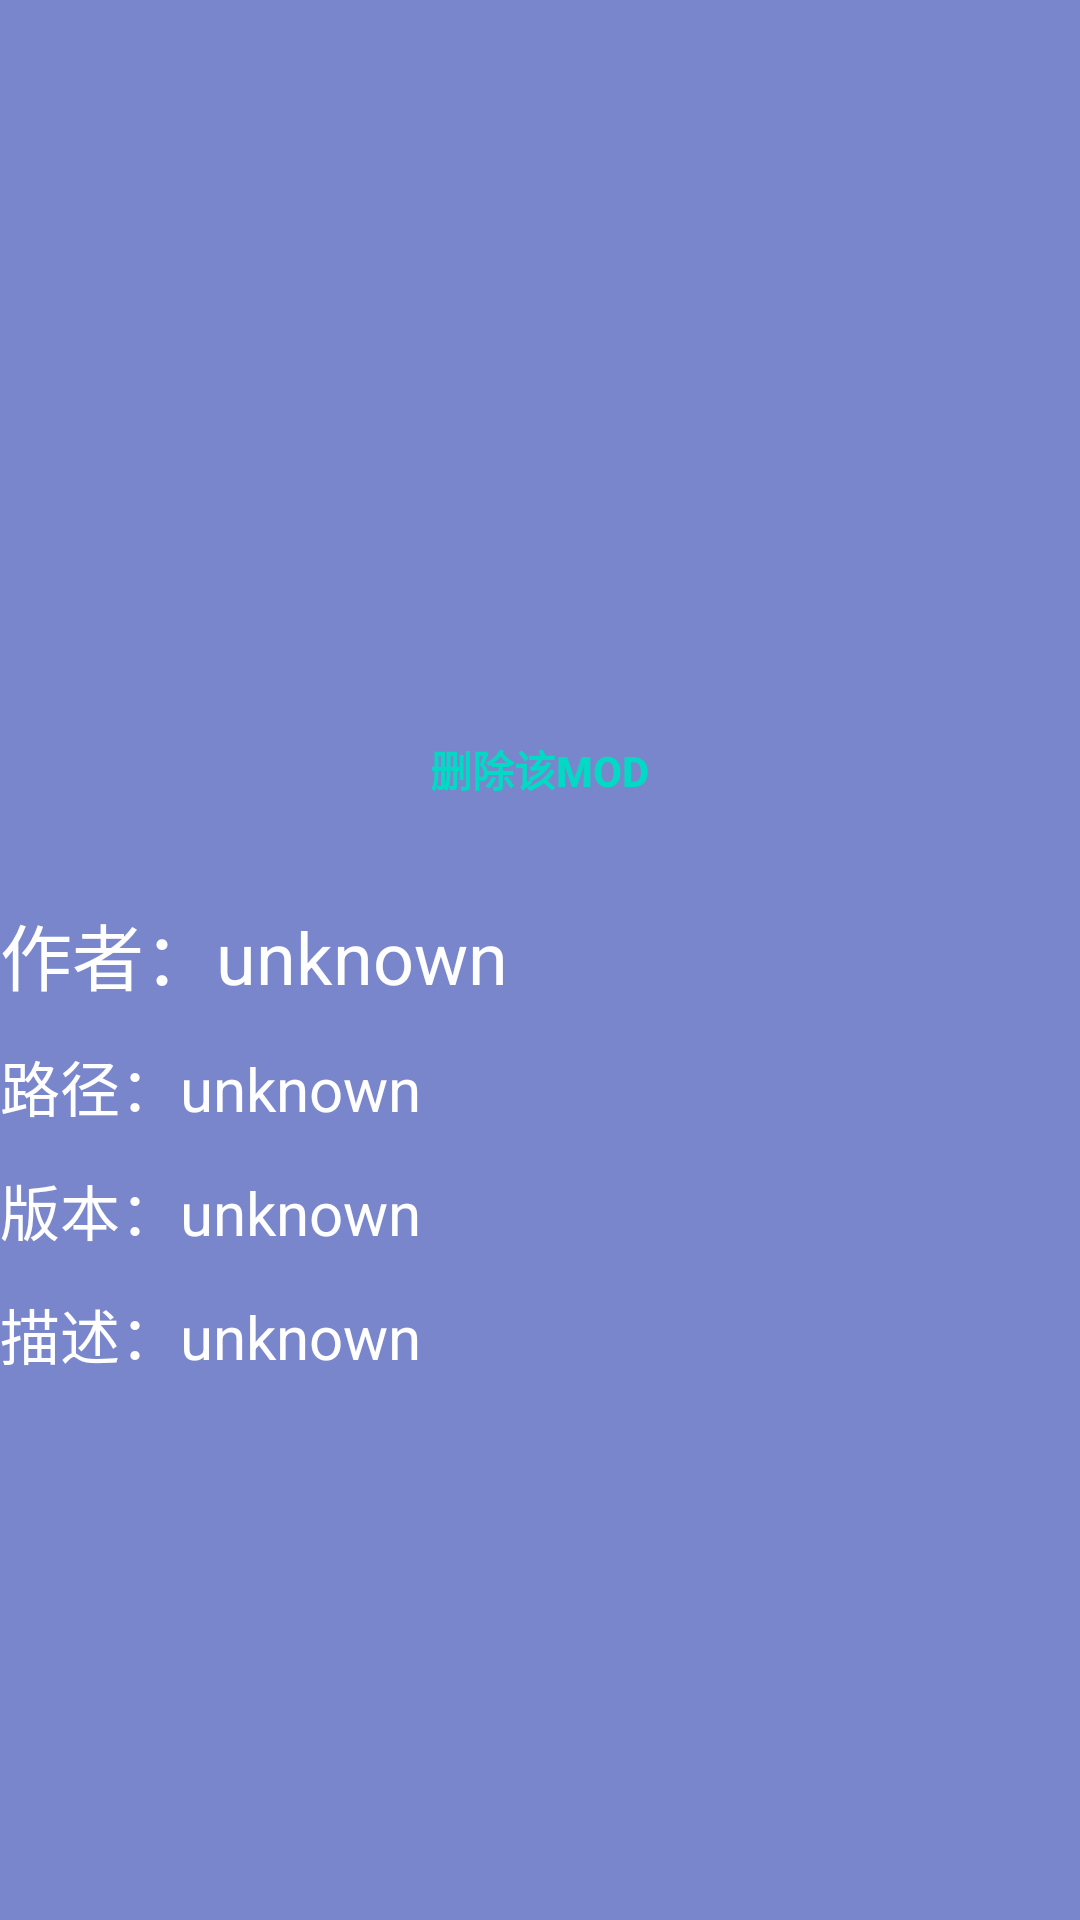

Write the Android layout XML for this screen, with the resource values it uses.
<!-- AndroidManifest.xml: application theme AppTheme -->
<!-- res/layout/aboutmod.xml -->
<?xml version="1.0" encoding="utf-8"?>
<LinearLayout
	xmlns:android="http://schemas.android.com/apk/res/android"
	android:layout_width="fill_parent"
	android:layout_height="fill_parent"
	android:orientation="vertical"
	android:gravity="top|center"
	android:background="#7986CB">

	<TextView
		android:layout_height="wrap_content"
		android:textAppearance="?android:attr/textAppearanceLarge"
		android:layout_width="wrap_content"
		android:textStyle="bold|italic|normal"
		android:paddingTop="5dp"
		android:textColor="#FEFEFE"
		android:id="@+id/modmingzi"/>

	<ImageView
		android:layout_width="180dp"
		android:layout_height="180dp"
		android:layout_marginTop="10dp"
		
		android:id="@+id/modtupian"/>

	<Button
		style="?android:attr/buttonBarButtonStyle"
		android:layout_height="wrap_content"
		android:layout_width="wrap_content"
		android:text="删除该MOD"
		android:layout_marginTop="8dp"
		android:textStyle="bold|normal"
		android:onClick="delete"
		android:id="@+id/shanchu"/>

	<LinearLayout
		android:layout_height="match_parent"
		android:layout_width="match_parent"
		android:orientation="vertical"
		android:gravity="top|left"
		android:paddingTop="10dp"
		android:layout_marginTop="10dp">

		<TextView
			android:layout_height="wrap_content"
			android:layout_width="wrap_content"
			android:text="作者：unknown"
			android:gravity="left"
			android:id="@+id/zuozhe"
			android:textColor="#FEFEFE"
			android:textSize="24sp"/>

		<TextView
			android:layout_height="wrap_content"
			android:layout_width="wrap_content"
			android:text="路径：unknown"
			android:layout_marginTop="12dp"
			android:gravity="left"
			android:id="@+id/lujing"
			android:textSize="20sp"
			android:textColor="#FEFEFE"/>

		<TextView
			android:layout_height="wrap_content"
			android:layout_width="wrap_content"
			android:text="版本：unknown"
			android:gravity="left"
			android:textSize="20sp"
			android:layout_marginTop="12dp"
			android:id="@+id/banben"
			android:textColor="#FEFEFE"/>

		<TextView
			android:layout_height="wrap_content"
			android:layout_width="wrap_content"
			android:text="描述：unknown"
			android:gravity="left"
			android:textSize="20sp"
			android:layout_marginTop="12dp"
			android:id="@+id/miaoshu"
			android:textColor="#FEFEFE"/>

	</LinearLayout>

</LinearLayout>
<!-- resources referenced by this layout -->
<resources>
  <style name="AppTheme" parent="Theme.AppCompat.Light.DarkActionBar">
          
          <item name="colorPrimary">@color/colorPrimary</item>
          <item name="colorPrimaryDark">@color/colorPrimaryDark</item>
          <item name="colorAccent">@color/colorAccent</item>
         <item name="android:windowContentOverlay">@null</item>
              <item name="android:windowTranslucentStatus">true</item>
      </style>
  <!-- not gathered from this repository: default colours our renderer supplied (Android Studio template values) -->
  <color name="colorPrimary">#FF6200EE</color>
  <color name="colorPrimaryDark">#FF3700B3</color>
  <color name="colorAccent">#FF03DAC5</color>
</resources>
